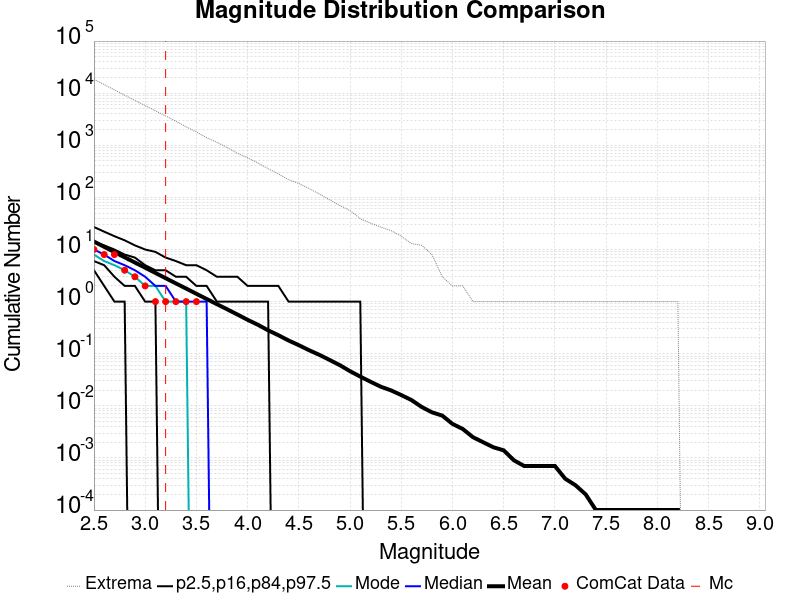

The file beside this chart, header and first rows:
Magnitude, ComCat Data, Simulation Mean, Simulation Median, Simulation Mode, Simulation Minimum, Simulation Maximum, 2.5 %-ile, 16 %-ile, 84 %-ile, 97.5 %-ile
2.5, 10.0, 14.19, 10.0, 8.0, 0.0, 18402, 4.0, 6.0, 14.0, 27.0
2.6, 8.0, 11.26, 8.0, 6.0, 0.0, 14607, 2.0, 5.0, 12.0, 22.0
2.7, 8.0, 8.921, 6.0, 5.0, 0.0, 11586, 1.0, 3.0, 10.0, 18.0
2.8, 4.0, 7.088, 5.0, 4.0, 0.0, 9165, 1.0, 2.0, 8.0, 15.0
2.9, 3.0, 5.629, 4.0, 3.0, 0.0, 7237, 0.0, 2.0, 7.0, 12.0
3.0, 2.0, 4.479, 3.0, 2.0, 0.0, 5785, 0.0, 1.0, 5.0, 10.0
3.1, 1.0, 3.552, 2.0, 2.0, 0.0, 4587, 0.0, 1.0, 4.0, 9.0
3.2, 1.0, 2.814, 2.0, 1.0, 0.0, 3655, 0.0, 0.0, 4.0, 7.0
3.3, 1.0, 2.235, 1.0, 1.0, 0.0, 2894, 0.0, 0.0, 3.0, 6.0
3.4, 1.0, 1.781, 1.0, 1.0, 0.0, 2261, 0.0, 0.0, 3.0, 5.0
3.5, 1.0, 1.413, 1.0, 0.0, 0.0, 1799, 0.0, 0.0, 2.0, 5.0
3.6, 0.0, 1.122, 1.0, 0.0, 0.0, 1401, 0.0, 0.0, 2.0, 4.0
3.7, 0.0, 0.8943, 0.0, 0.0, 0.0, 1143, 0.0, 0.0, 1.0, 3.0
3.8, 0.0, 0.713, 0.0, 0.0, 0.0, 908.0, 0.0, 0.0, 1.0, 3.0
3.9, 0.0, 0.5659, 0.0, 0.0, 0.0, 703.0, 0.0, 0.0, 1.0, 3.0
4.0, 0.0, 0.4474, 0.0, 0.0, 0.0, 577.0, 0.0, 0.0, 1.0, 2.0
4.1, 0.0, 0.3598, 0.0, 0.0, 0.0, 458.0, 0.0, 0.0, 1.0, 2.0
4.2, 0.0, 0.2813, 0.0, 0.0, 0.0, 357.0, 0.0, 0.0, 1.0, 2.0
4.3, 0.0, 0.2268, 0.0, 0.0, 0.0, 282.0, 0.0, 0.0, 0.0, 2.0
4.4, 0.0, 0.1794, 0.0, 0.0, 0.0, 219.0, 0.0, 0.0, 0.0, 1.0
4.5, 0.0, 0.1458, 0.0, 0.0, 0.0, 185.0, 0.0, 0.0, 0.0, 1.0
4.6, 0.0, 0.1168, 0.0, 0.0, 0.0, 148.0, 0.0, 0.0, 0.0, 1.0
4.7, 0.0, 0.0953, 0.0, 0.0, 0.0, 116.0, 0.0, 0.0, 0.0, 1.0
4.8, 0.0, 0.076, 0.0, 0.0, 0.0, 90.0, 0.0, 0.0, 0.0, 1.0
4.9, 0.0, 0.0604, 0.0, 0.0, 0.0, 70.0, 0.0, 0.0, 0.0, 1.0
5.0, 0.0, 0.0462, 0.0, 0.0, 0.0, 56.0, 0.0, 0.0, 0.0, 1.0
5.1, 0.0, 0.0364, 0.0, 0.0, 0.0, 39.0, 0.0, 0.0, 0.0, 1.0
5.2, 0.0, 0.029, 0.0, 0.0, 0.0, 32.0, 0.0, 0.0, 0.0, 0.0
5.3, 0.0, 0.0233, 0.0, 0.0, 0.0, 27.0, 0.0, 0.0, 0.0, 0.0
5.4, 0.0, 0.0198, 0.0, 0.0, 0.0, 23.0, 0.0, 0.0, 0.0, 0.0
5.5, 0.0, 0.0161, 0.0, 0.0, 0.0, 18.0, 0.0, 0.0, 0.0, 0.0
5.6, 0.0, 0.0129, 0.0, 0.0, 0.0, 13.0, 0.0, 0.0, 0.0, 0.0
5.7, 0.0, 0.0095, 0.0, 0.0, 0.0, 12.0, 0.0, 0.0, 0.0, 0.0
5.8, 0.0, 0.0075, 0.0, 0.0, 0.0, 8.0, 0.0, 0.0, 0.0, 0.0
5.9, 0.0, 0.0065, 0.0, 0.0, 0.0, 3.0, 0.0, 0.0, 0.0, 0.0
6.0, 0.0, 0.0045, 0.0, 0.0, 0.0, 2.0, 0.0, 0.0, 0.0, 0.0
6.1, 0.0, 0.0036, 0.0, 0.0, 0.0, 2.0, 0.0, 0.0, 0.0, 0.0
6.2, 0.0, 0.0025, 0.0, 0.0, 0.0, 1.0, 0.0, 0.0, 0.0, 0.0
6.3, 0.0, 0.002, 0.0, 0.0, 0.0, 1.0, 0.0, 0.0, 0.0, 0.0
6.4, 0.0, 0.0016, 0.0, 0.0, 0.0, 1.0, 0.0, 0.0, 0.0, 0.0
6.5, 0.0, 0.0014, 0.0, 0.0, 0.0, 1.0, 0.0, 0.0, 0.0, 0.0
6.6, 0.0, 9.0E-4, 0.0, 0.0, 0.0, 1.0, 0.0, 0.0, 0.0, 0.0
6.7, 0.0, 7.0E-4, 0.0, 0.0, 0.0, 1.0, 0.0, 0.0, 0.0, 0.0
6.8, 0.0, 7.0E-4, 0.0, 0.0, 0.0, 1.0, 0.0, 0.0, 0.0, 0.0
6.9, 0.0, 7.0E-4, 0.0, 0.0, 0.0, 1.0, 0.0, 0.0, 0.0, 0.0
7.0, 0.0, 7.0E-4, 0.0, 0.0, 0.0, 1.0, 0.0, 0.0, 0.0, 0.0
7.1, 0.0, 4.0E-4, 0.0, 0.0, 0.0, 1.0, 0.0, 0.0, 0.0, 0.0
7.2, 0.0, 3.0E-4, 0.0, 0.0, 0.0, 1.0, 0.0, 0.0, 0.0, 0.0
7.3, 0.0, 2.0E-4, 0.0, 0.0, 0.0, 1.0, 0.0, 0.0, 0.0, 0.0
7.4, 0.0, 1.0E-4, 0.0, 0.0, 0.0, 1.0, 0.0, 0.0, 0.0, 0.0
7.5, 0.0, 1.0E-4, 0.0, 0.0, 0.0, 1.0, 0.0, 0.0, 0.0, 0.0
7.6, 0.0, 1.0E-4, 0.0, 0.0, 0.0, 1.0, 0.0, 0.0, 0.0, 0.0
7.7, 0.0, 1.0E-4, 0.0, 0.0, 0.0, 1.0, 0.0, 0.0, 0.0, 0.0
7.8, 0.0, 1.0E-4, 0.0, 0.0, 0.0, 1.0, 0.0, 0.0, 0.0, 0.0
7.9, 0.0, 1.0E-4, 0.0, 0.0, 0.0, 1.0, 0.0, 0.0, 0.0, 0.0
8.0, 0.0, 1.0E-4, 0.0, 0.0, 0.0, 1.0, 0.0, 0.0, 0.0, 0.0
8.1, 0.0, 1.0E-4, 0.0, 0.0, 0.0, 1.0, 0.0, 0.0, 0.0, 0.0
8.2, 0.0, 1.0E-4, 0.0, 0.0, 0.0, 1.0, 0.0, 0.0, 0.0, 0.0
8.3, 0.0, 0.0, 0.0, 0.0, 0.0, 0.0, 0.0, 0.0, 0.0, 0.0
8.4, 0.0, 0.0, 0.0, 0.0, 0.0, 0.0, 0.0, 0.0, 0.0, 0.0
... 6 more rows
